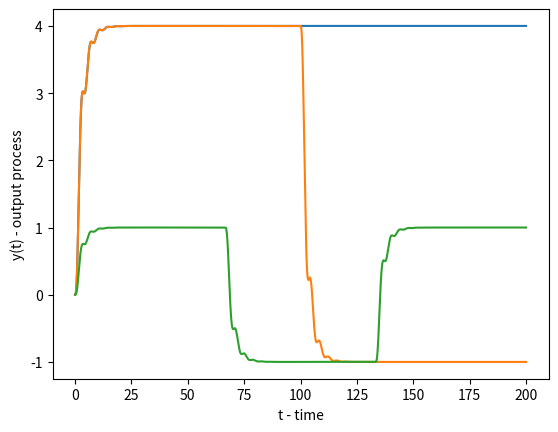
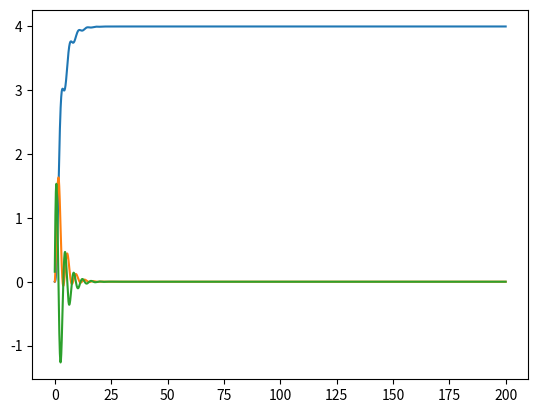
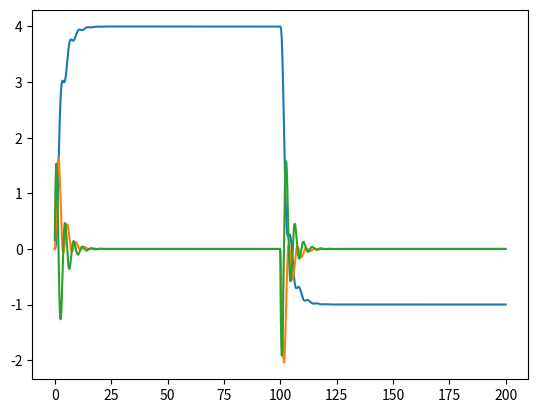
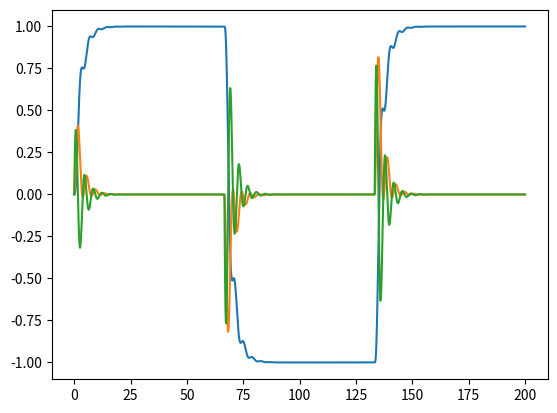

Source code (Python) for these figures, in order:
import numpy as np
import matplotlib.pyplot as plt
import random
import math
import sys

class DynamicM:
    def __init__(self,a1,a2,b,q,t,k0,x0,k):
        self.changeData(a1,a2,b,q,t,k0,x0,k)

    def changeData(self,a1,a2,b,q,t,k0,x0,k):
        self.a1=a1
        self.a2=a2
        self.b=b
        self.q=q
        self.T0=t
        self.k0=k0
        self.k=k
        self.x0 = np.matrix([[0],[0],[0]])
        self.t_range = np.arange(0,300 + self.T0, self.T0)
        self.A = np.matrix([[0,1,0],[0,0,1],[-1,-self.a1,-self.a2]])
        self.B = np.matrix([[0],[0],[self.b]])
        self.C = np.matrix([1,0,0])

    def CalcY(self):
        u =4
        F = np.identity(3)
        for index in range(1, q+1):
            F +=np.linalg.matrix_power(self.A * T0,index)/float(math.factorial(index))
        G = np.dot(np.dot(F-np.identity(3),np.linalg.inv(self.A)),B)
        x_next = np.dot(F,self.x0) + (G*u)
        vector_arr1 = []
        vector_arr2 = []
        vector_arr3 = []

        X_arr1 = []
        Y_arr1 = []
        X_arr2 = []
        Y_arr2 = []
        X_arr3 = []
        Y_arr3 = []
        file = open('output.txt','a')
        print("success")
        sys.stdout = file
        plt.xlabel('t - time')
        plt.ylabel('y(t) - output process')
        for n in range(1,self.k):
            x_prev = x_next
            x_next = np.dot(F,x_prev)+(G*u)
            Y_arr1.append(float(np.dot(self.C,x_next)))
            vector_arr1.append(x_next)
            X_arr1.append(n*self.T0)
        self.y1 = Y_arr1
        plt.plot(X_arr1, Y_arr1)
        x_next = np.dot(F,self.x0) + (G*u)
        for n in range(1,self.k):
            if (n>=int(self.k/2)):
                u=-1
            x_prev = x_next
            x_next = np.dot(F,x_prev)+(G*u)
            Y_arr2.append(float(np.dot(self.C,x_next)))
            vector_arr2.append(x_next)
            X_arr2.append(n*self.T0)
        self.y2 = Y_arr2
        plt.plot(X_arr2, Y_arr2)
        x_next = np.dot(F,self.x0) + (G*u)
        for n in range(1,self.k):
            if (n<int(self.k*1/3)):
                u=1
            if (n>=int(self.k/3) and n<int(self.k*2/3)):
                u=-1
            if (n>=int(self.k*2/3)):
                u = 1
            x_prev = x_next
            x_next = np.dot(F,x_prev)+(G*u)
            Y_arr3.append(float(np.dot(self.C,x_next)))
            vector_arr3.append(x_next)
            X_arr3.append(n*self.T0)
        self.y3 = Y_arr3
        plt.plot(X_arr3, Y_arr3)
        plt.show()
        draw(vector_arr1)
        draw(vector_arr2)
        draw(vector_arr3)

        print("First observation: \n X: ",X_arr1,"\n Y:",Y_arr1, "\n")
        print("Second observation: \n X: ",X_arr2,"\n Y:",Y_arr2, "\n")
        print("Third observation: \n X: ",X_arr3,"\n Y:",Y_arr3, "\n")
        file.close()

def draw(vector_arr):
        first = []
        second = []
        third = []
        x_coord =[0 for x in range(9999)]
        i = 0
        for n in range(9999):
            x_coord[n] = i
            i+=0.02               

        for x in vector_arr:
            first.append(float(x[0]))
            second.append(float(x[1]))
            third.append(float(x[2]))
        plt.plot(x_coord, first,label = 'x1')
        plt.plot(x_coord, second,label = 'x2')
        plt.plot(x_coord, third,label = 'x3')
        plt.show()
            
n=3
m=1
l=1
a1 = 3 #random.randrange(1,11,1)
a2 = 1 #random.randrange(1,11,1)
b = 1
A = np.matrix([[0,1,0],[0,0,1],[-1,-a1,-a2]])
B = np.matrix([[0],[0],[b]])
C = np.matrix([1,0,0])
Trand = random.randrange(1, 1000,1)
T0 = 0.02 #(1/float(Trand))
q = 10 #random.randrange(2,11,1)
model = DynamicM(a1,a2,b,q,T0,0,0,10000)
model.CalcY()
